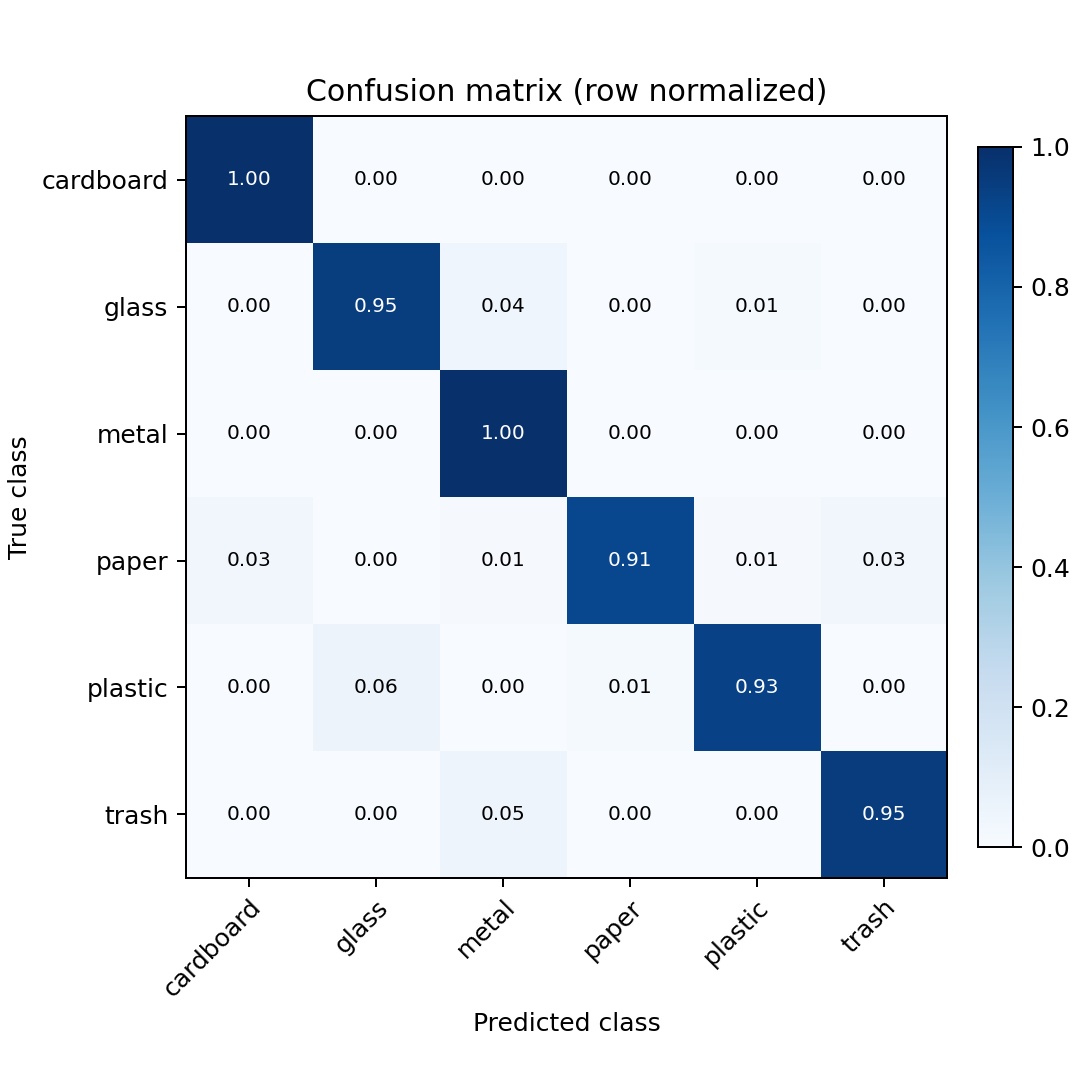

Values plotted in this chart, from the file beside it:
true_class, cardboard, glass, metal, paper, plastic, trash
cardboard, 1.0, 0.0, 0.0, 0.0, 0.0, 0.0
glass, 0.0, 0.9467, 0.04, 0.0, 0.01333, 0.0
metal, 0.0, 0.0, 1.0, 0.0, 0.0, 0.0
paper, 0.03371, 0.0, 0.01124, 0.9101, 0.01124, 0.03371
plastic, 0.0, 0.05556, 0.0, 0.01389, 0.9306, 0.0
trash, 0.0, 0.0, 0.05, 0.0, 0.0, 0.95
